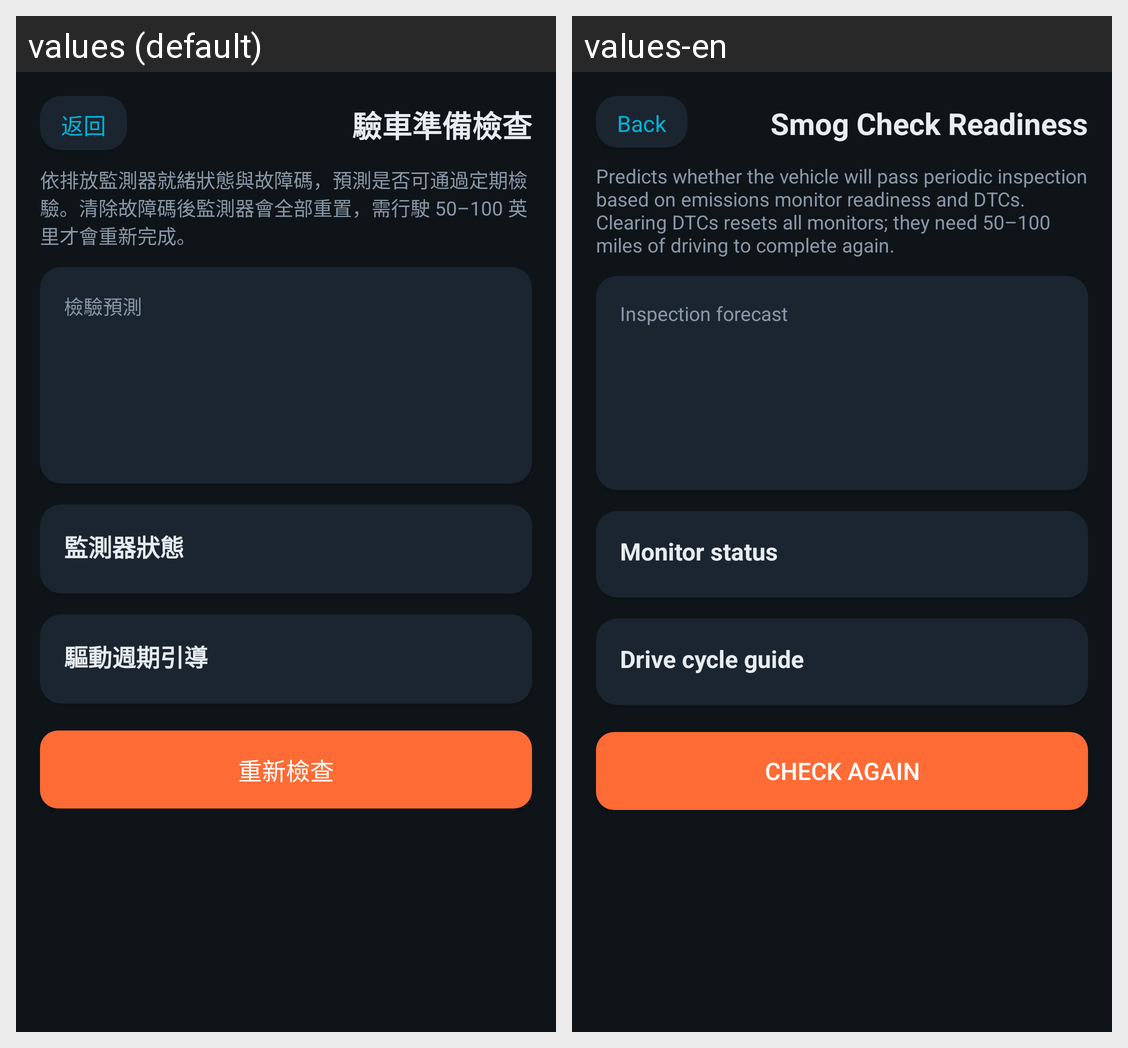

The same Android screen rendered under two of its app's locales, left to right. List the strings drawn on it with the default value and each locale's translation.
Android screen res/layout/activity_smog_check.xml rendered under 2 locales, left to right: values (default), values-en. Device: Nexus 5 (rendered at 1080×1920; each locale shown at half size, 540×960, under a caption strip naming it); theme Theme.HeliOBD.
Strings drawn on this screen, with the default value and each locale's value (text and hints the layout hard-codes, and strings that could not be matched under every locale, appear in the picture but are not listed):

common_back
  values: 返回
  values-en: Back

smog_title
  values: 驗車準備檢查
  values-en: Smog Check Readiness

smog_desc
  values: 依排放監測器就緒狀態與故障碼，預測是否可通過定期檢驗。清除故障碼後監測器會全部重置，需行駛 50–100 英里才會重新完成。
  values-en: Predicts whether the vehicle will pass periodic inspection based on emissions monitor readiness and DTCs. Clearing DTCs resets all monitors; they need 50–100 miles of driving to complete again.

smog_verdict
  values: 檢驗預測
  values-en: Inspection forecast

smog_monitors
  values: 監測器狀態
  values-en: Monitor status

smog_drive_cycle
  values: 驅動週期引導
  values-en: Drive cycle guide

smog_check_button
  values: 重新檢查
  values-en: Check again
